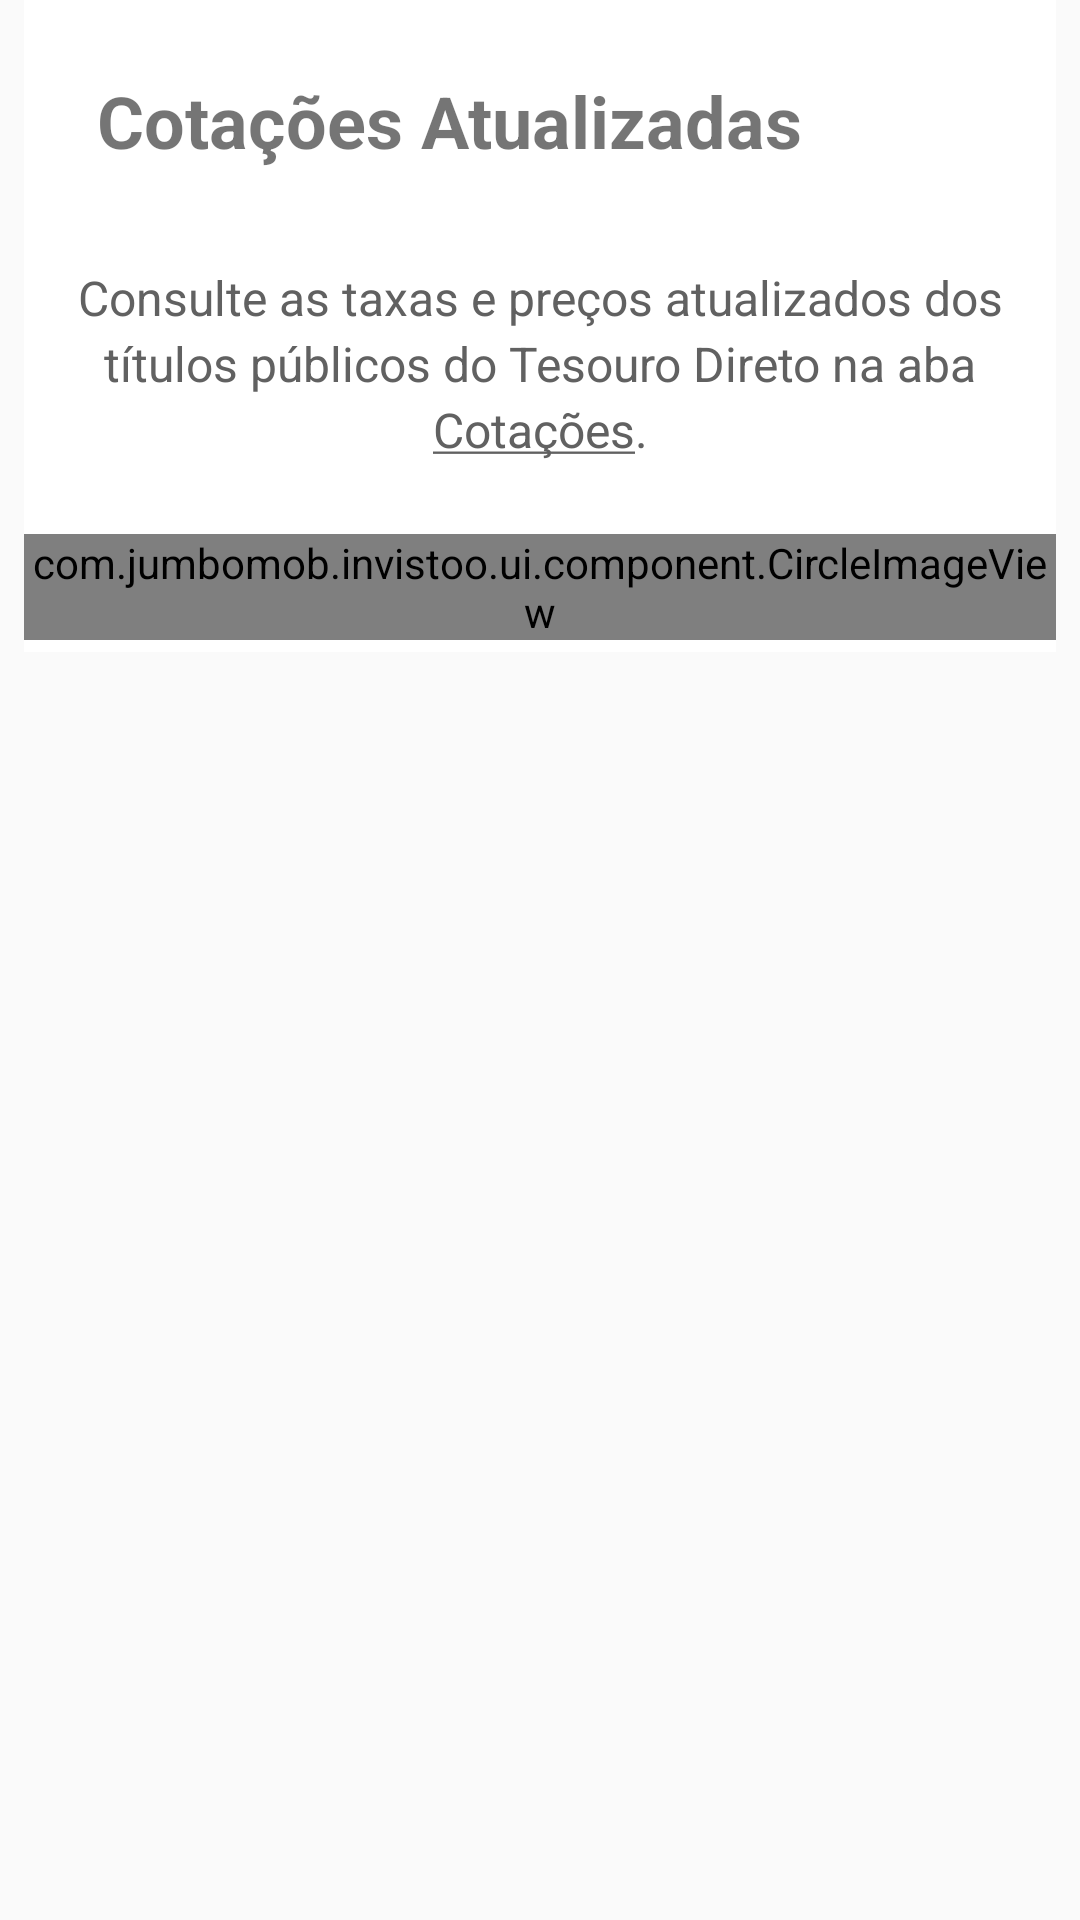

The Android layout XML behind this screen, and the referenced resources:
<!-- AndroidManifest.xml: application theme AppTheme -->
<!-- res/layout/fragment_tutorial_step2.xml -->
<ScrollView xmlns:android="http://schemas.android.com/apk/res/android"
    android:layout_width="match_parent"
    android:layout_height="wrap_content"
    xmlns:app="http://schemas.android.com/apk/res-auto">

    <LinearLayout
        android:layout_width="match_parent"
        android:layout_height="wrap_content"
        android:layout_marginLeft="8dp"
        android:layout_marginRight="8dp"
        android:background="@color/material_white_1000"
        android:orientation="vertical"
        android:paddingBottom="4dp">

        <TextView
            android:layout_width="wrap_content"
            android:layout_height="wrap_content"
            android:layout_marginLeft="24dp"
            android:layout_marginRight="24dp"
            android:layout_marginTop="24dp"
            android:gravity="center"
            android:text="@string/title_2_tutorial"
            android:textAlignment="center"
            android:textSize="24sp"
            android:textStyle="bold" />

        <TextView
            android:layout_width="wrap_content"
            android:layout_height="wrap_content"
            android:layout_marginLeft="16dp"
            android:layout_marginRight="16dp"
            android:layout_marginTop="32dp"
            android:gravity="center"
            android:lineSpacingExtra="3dp"
            android:text="@string/message_2_tutorial"
            android:textAlignment="center"
            android:textColor="@color/material_grey_700"
            android:textSize="16sp" />

        <com.jumbomob.invistoo.ui.component.CircleImageView
            android:layout_width="wrap_content"
            android:layout_height="wrap_content"
            android:layout_gravity="center"
            android:layout_marginTop="24dp"
            android:src="@drawable/ic_flag"
            app:civ_border_color="@color/material_grey_700" />

    </LinearLayout>

</ScrollView>
<!-- resources referenced by this layout -->
<resources>
  <color name="material_grey_700">#616161</color>
  <color name="material_white_1000">#ffffff</color>
  <!-- drawable ic_flag: png bitmap (drawable-hdpi, 763 bytes) -->
  <string name="message_2_tutorial">Consulte as taxas e preços atualizados dos títulos públicos do Tesouro Direto na aba <u>Cotações</u>.</string>
  <string name="title_2_tutorial">Cotações Atualizadas</string>
  <style name="AppTheme" parent="Theme.AppCompat.Light.DarkActionBar">
          
          <item name="colorPrimary">@color/colorPrimary</item>
          <item name="colorPrimaryDark">@color/colorPrimaryDark</item>
          <item name="colorAccent">@color/colorAccent</item>
      </style>
  <color name="colorPrimary">#009688</color>
  <color name="colorPrimaryDark">#00796B</color>
  <color name="colorAccent">#8BC34A</color>
</resources>
